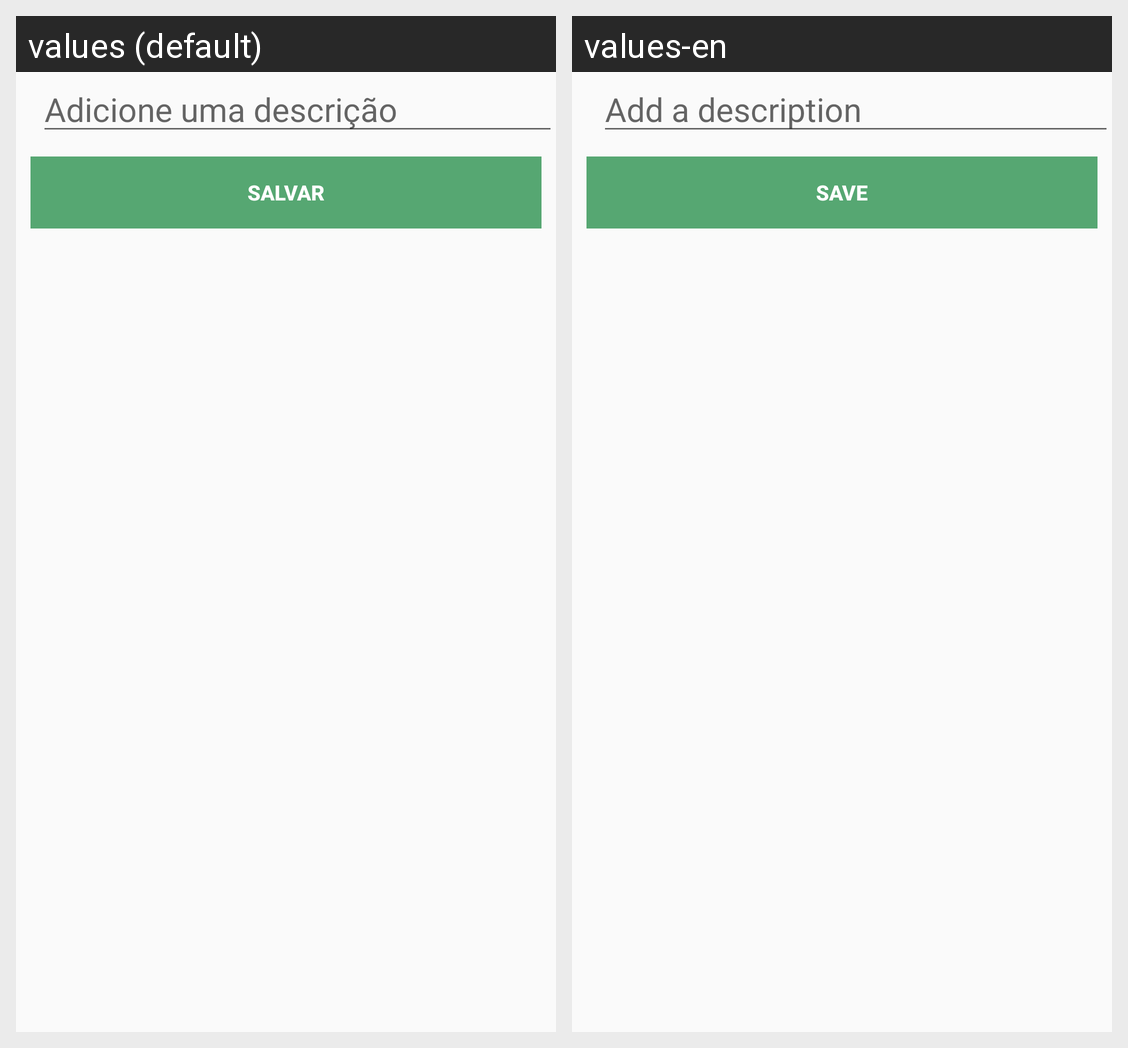

Locale-by-locale string values for the Android screen shown in this grid:
Android screen res/layout/activity_type.xml rendered under 2 locales, left to right: values (default), values-en. Device: Nexus 5 (rendered at 1080×1920; each locale shown at half size, 540×960, under a caption strip naming it); theme AppTheme.
Strings drawn on this screen, with the default value and each locale's value (text and hints the layout hard-codes, and strings that could not be matched under every locale, appear in the picture but are not listed):

hint_write_description
  values: Adicione uma descrição
  values-en: Add a description

save
  values: Salvar
  values-en: Save
